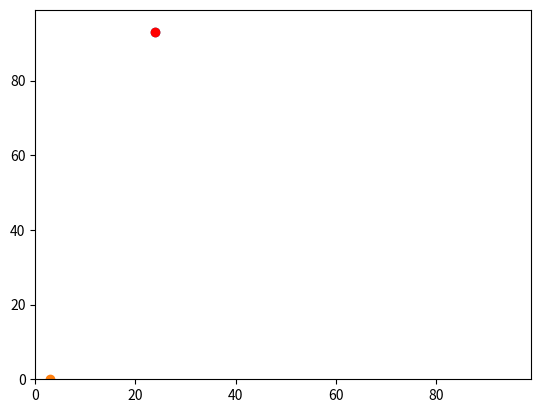

Python code for this plot:
#!/usr/bin/env python3
# -*- coding: utf-8 -*-
"""
Created on Sun Oct 25 12:15:56 2020

@author: nastazjalaskowski
"""
import random
import operator 
import matplotlib.pyplot

# Create a list for our agents.
agents = []

''' Removed:
y0 = random.randint(0,99)
x0 = random.randint(0,99)

Instead of making variables y0 and x0 for this short time, we can put
[randomrandint(0,99), randomrandint(0,99)] straight into agents.append to 
resemble y0 and x0.

Square brackets add coordinates as a list inside another list.'''

# Add y0 and x0 to our agents list.
agents.append([random.randint(0,99),random.randint(0,99)])

# Build code that will alter y randomly. 
if random.random() < 0.5:
    agents[0][0] += 1
else:
    agents[0][0] -= 1
    
# Alter x randomly.
if random.random() <0.5:
    agents[0][1] += 1
else:
    agents[0][1] -= 1
    
print([agents[0][0],agents[0][1]])

#Add y1 and x1 to our agents. 
agents.append([random.randint(0,99),random.randint(0,99)])

if random.random() < 0.5:
    agents[1][0] += 1
else:
    agents[1][0] -= 1
    
if random.random() <0.5:
    agents[1][1] += 1
else:
    agents[1][1] -= 1
    
print([agents[1][0],agents[1][1]])

# The function print(max(agents)) will print the coordinates with the biggest y value. 

''' To find out which agent is furthest east (largest x value) we need to pass
in an extra function to access the second element of the list. '''

print(max(agents, key=operator.itemgetter(1)))

''' Next we are going to plot our agent locations in a graph using 
matplotlib.pyplot'''

matplotlib.pyplot.ylim(0, 99)
matplotlib.pyplot.xlim(0, 99)
matplotlib.pyplot.scatter(agents[0][1],agents[0][0])
matplotlib.pyplot.scatter(agents[1][1],agents[1][0])

#Colour the most easterly point red. This plots the point a second time.
m = max(agents, key=operator.itemgetter(1))
matplotlib.pyplot.scatter(m[1],m[0], color='red')
matplotlib.pyplot.show()


#End of Practical 2: Containers and Code Shrinking I. 


